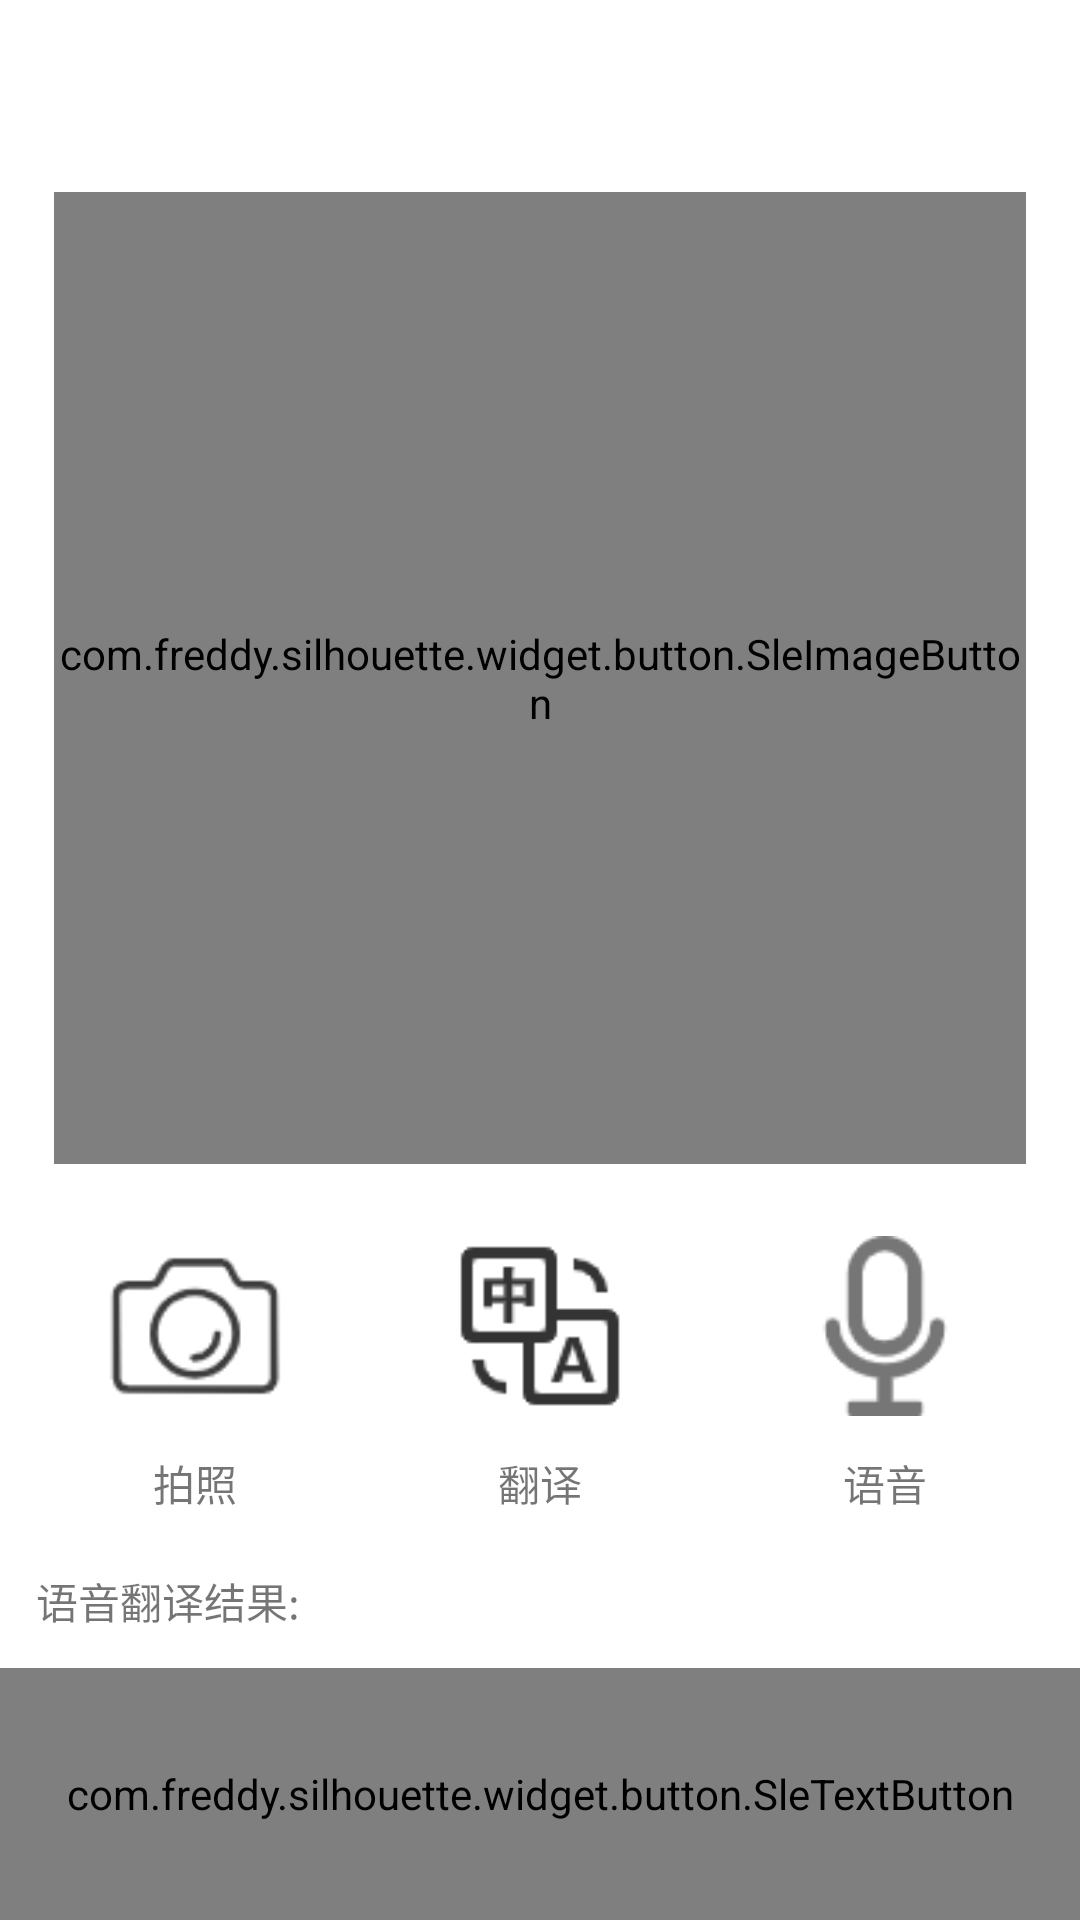

Reconstruct the res/layout file that produces this screen, plus the resources it refers to.
<!-- AndroidManifest.xml: application theme Theme.DocumentScanningAndChange -->
<!-- res/layout/activity_translate.xml -->
<androidx.constraintlayout.widget.ConstraintLayout xmlns:android="http://schemas.android.com/apk/res/android"
    xmlns:app="http://schemas.android.com/apk/res-auto"
    xmlns:tools="http://schemas.android.com/tools"
    android:layout_width="match_parent"
    android:layout_height="match_parent"
    android:layout_margin="20dp"
    android:gravity="center_horizontal"
    tools:context=".MainActivity">

    <com.freddy.silhouette.widget.button.SleImageButton
        android:id="@+id/image"
        android:layout_width="0dp"
        android:layout_height="0dp"
        android:layout_marginTop="64dp"
        app:layout_constraintDimensionRatio="1:1"
        app:layout_constraintEnd_toEndOf="parent"
        app:layout_constraintStart_toStartOf="parent"
        app:layout_constraintTop_toTopOf="parent"
        app:layout_constraintWidth_percent="0.9"
        app:strokeColor="#D6D6D6"
        app:strokeWidth="1dp" />

    <ImageView
        android:id="@+id/imagebtn"
        android:layout_width="100dp"
        android:layout_height="60dp"
        android:layout_marginTop="24dp"
        android:src="@mipmap/camera2"
        app:layout_constraintEnd_toStartOf="@id/translate"
        app:layout_constraintStart_toStartOf="parent"
        app:layout_constraintTop_toBottomOf="@id/image" />

    <ImageView
        android:id="@+id/translate"
        android:layout_width="100dp"
        android:layout_height="60dp"
        android:src="@mipmap/translate2"
        app:layout_constraintEnd_toStartOf="@id/recording"
        app:layout_constraintStart_toEndOf="@id/imagebtn"
        app:layout_constraintTop_toTopOf="@id/imagebtn" />

    <TextView
        android:layout_width="wrap_content"
        android:layout_height="wrap_content"
        android:layout_marginTop="12dp"
        android:text="拍照"
        app:layout_constraintEnd_toEndOf="@id/imagebtn"
        app:layout_constraintStart_toStartOf="@id/imagebtn"
        app:layout_constraintTop_toBottomOf="@id/imagebtn" />

    <TextView
        android:layout_width="wrap_content"
        android:layout_height="wrap_content"
        android:layout_marginTop="12dp"
        android:text="翻译"
        app:layout_constraintEnd_toEndOf="@id/translate"
        app:layout_constraintStart_toStartOf="@id/translate"
        app:layout_constraintTop_toBottomOf="@id/translate" />

    <ImageView
        android:id="@+id/recording"
        android:layout_width="100dp"
        android:layout_height="60dp"
        android:src="@mipmap/recording"
        app:layout_constraintEnd_toEndOf="parent"
        app:layout_constraintStart_toEndOf="@id/translate"
        app:layout_constraintTop_toTopOf="@id/imagebtn" />

    <TextView
        android:layout_width="wrap_content"
        android:layout_height="wrap_content"
        android:layout_marginTop="12dp"
        android:text="语音"
        app:layout_constraintEnd_toEndOf="@id/recording"
        app:layout_constraintStart_toStartOf="@id/recording"
        app:layout_constraintTop_toBottomOf="@id/recording" />

    <TextView
        android:layout_width="wrap_content"
        android:layout_height="wrap_content"
        app:layout_constraintBottom_toTopOf="@+id/result"
        app:layout_constraintStart_toStartOf="@id/result"
        android:layout_marginStart="12dp"
        android:text="语音翻译结果:"
        android:layout_marginBottom="12dp"/>

    <com.freddy.silhouette.widget.button.SleTextButton
        android:id="@+id/result"
        android:layout_width="0dp"
        android:layout_height="0dp"
        android:layout_marginTop="84dp"
        app:layout_constraintBottom_toBottomOf="parent"
        app:sle_normalBackgroundColor="#FAFAFA"
        app:sle_cornersRadius="12dp"
        app:sle_strokeWidth="1dp"
        app:sle_normalStrokeColor="#B8B8B8"
        app:layout_constraintEnd_toEndOf="parent"
        app:layout_constraintStart_toStartOf="parent"
        app:layout_constraintTop_toBottomOf="@id/translate" />



</androidx.constraintlayout.widget.ConstraintLayout>
<!-- resources referenced by this layout -->
<resources>
  <!-- mipmap camera2: png bitmap (mipmap-xxhdpi, 2414 bytes) -->
  <!-- mipmap recording: png bitmap (mipmap-xxhdpi, 1908 bytes) -->
  <!-- mipmap translate2: png bitmap (mipmap-xxhdpi, 1523 bytes) -->
  <style name="Theme.DocumentScanningAndChange" parent="Theme.MaterialComponents.DayNight.DarkActionBar">
          
          <item name="colorPrimary">@color/purple_500</item>
          <item name="colorPrimaryVariant">@color/purple_700</item>
          <item name="colorOnPrimary">@color/white</item>
          
          <item name="colorSecondary">@color/teal_200</item>
          <item name="colorSecondaryVariant">@color/teal_700</item>
          <item name="colorOnSecondary">@color/black</item>
          
          <item name="android:statusBarColor">?attr/colorPrimaryVariant</item>
          
      </style>
  <!-- not gathered from this repository: default colours our renderer supplied (Android Studio template values) -->
  <color name="purple_500">#FF6200EE</color>
  <color name="purple_700">#FF3700B3</color>
  <color name="teal_200">#FF03DAC5</color>
  <color name="teal_700">#FF018786</color>
  <color name="black">#FF000000</color>
  <color name="white">#FFFFFFFF</color>
</resources>
